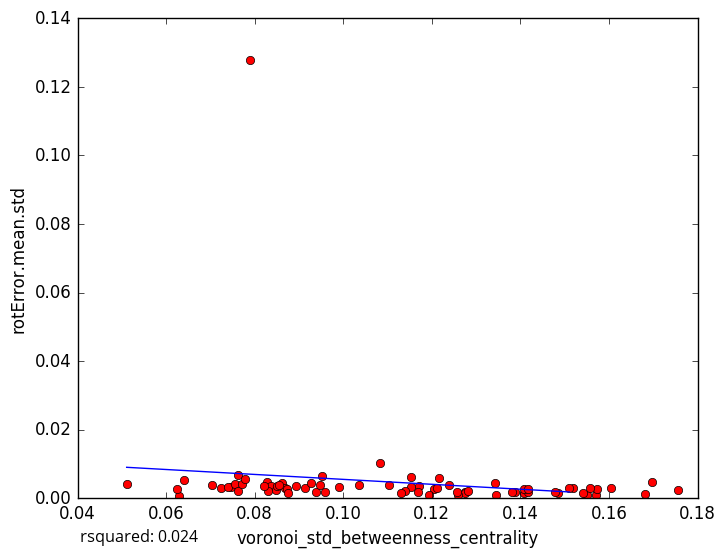

The data file committed next to this chart (first rows):
voronoi_std_betweenness_centrality, rotError.mean.std
0.07465, 0.003142
0.06285, 0.0005297
0.1206, 0.002742
0.1346, 0.000868
0.1571, 0.0009885
0.07026, 0.003964
0.07249, 0.003053
0.1153, 0.003237
0.1408, 0.001622
0.1681, 0.001223
0.1697, 0.004816
0.1484, 0.001396
0.1606, 0.002956
0.1549, 0.0009703
0.1193, 0.000879
0.1755, 0.002344
0.1274, 0.001963
0.08284, 0.004754
0.08941, 0.003475
0.09394, 0.001961
0.09137, 0.002909
0.07391, 0.003169
0.07629, 0.006919
0.0959, 0.001763
0.083, 0.002884
0.1387, 0.001931
0.1172, 0.003506
0.1083, 0.0102
0.1418, 0.001893
0.07563, 0.004093
0.0762, 0.00219
0.1408, 0.002684
0.0511, 0.004161
0.08626, 0.004549
0.09528, 0.006414
0.08367, 0.003577
0.1541, 0.001492
0.09467, 0.003732
0.08484, 0.002272
0.1519, 0.002846
0.07704, 0.004167
0.1343, 0.0043
0.1574, 0.002621
0.1275, 0.001572
0.08678, 0.002951
0.08501, 0.003474
0.1103, 0.003934
0.114, 0.001994
0.09901, 0.003172
0.08293, 0.002129
0.1416, 0.002831
0.09263, 0.00453
0.1478, 0.001696
0.1168, 0.001674
0.1036, 0.003801
0.07789, 0.005677
0.1281, 0.002006
0.151, 0.002907
0.1215, 0.006042
0.1154, 0.006338
... 18 more rows
